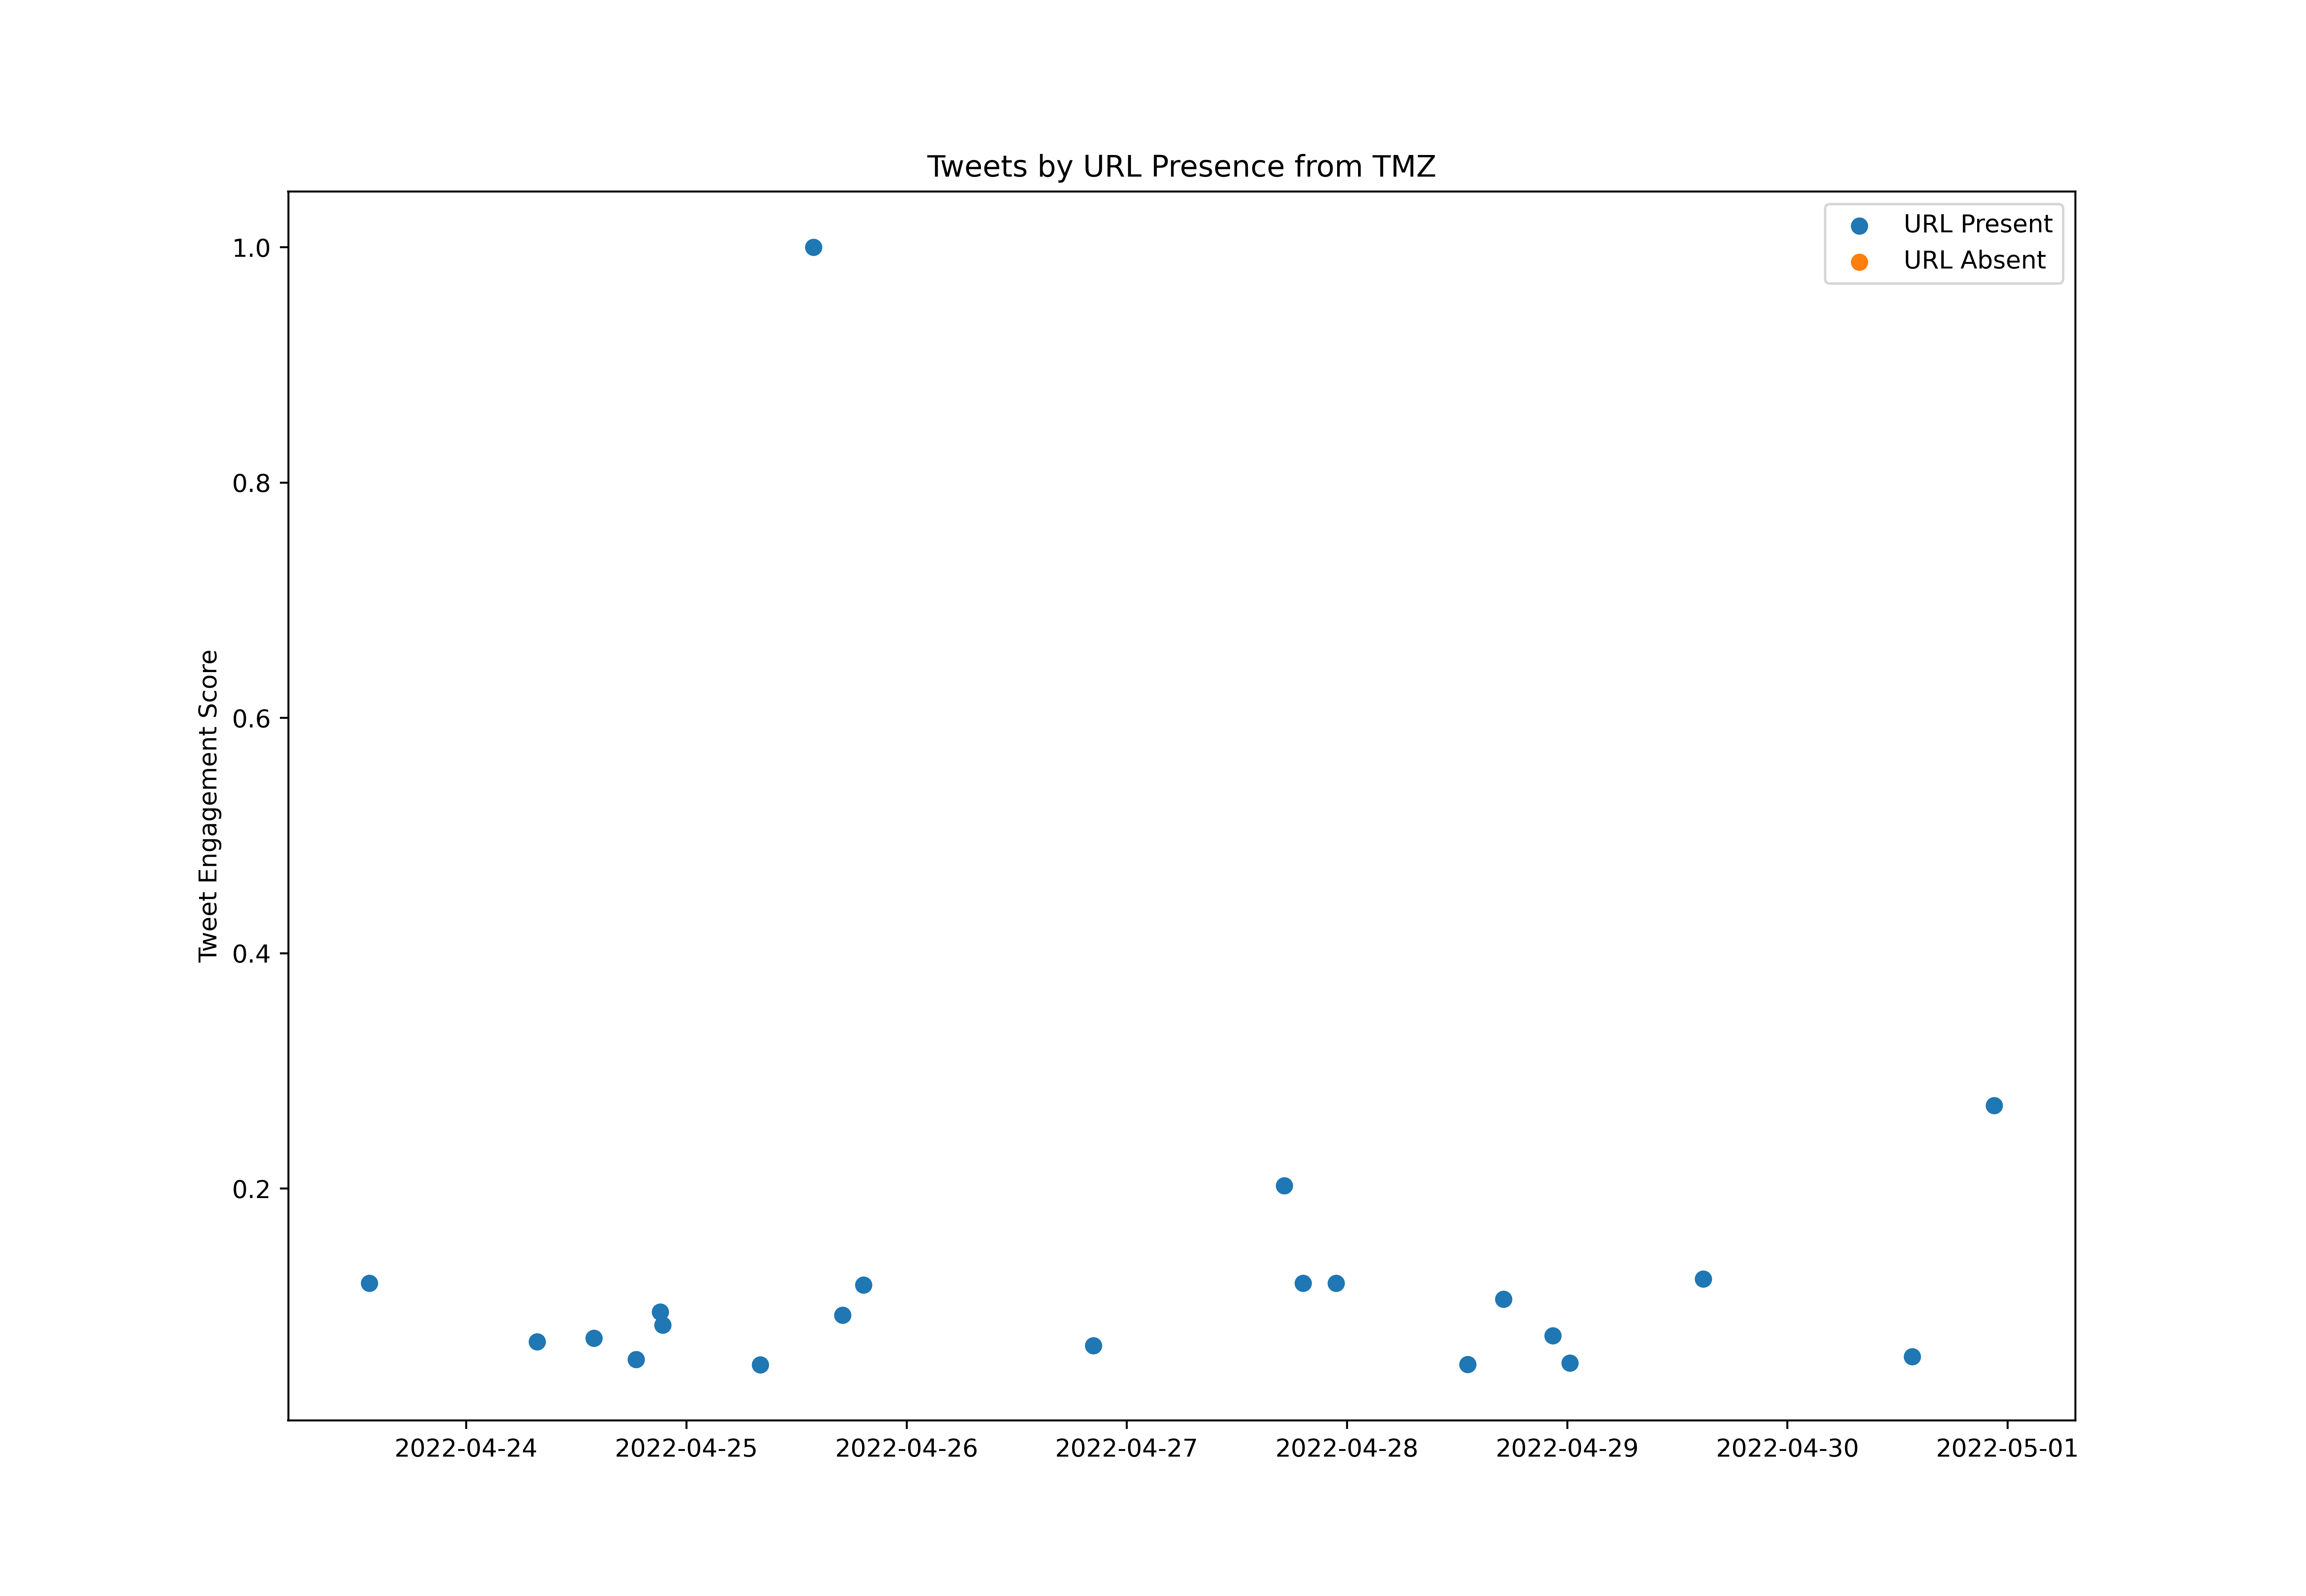

The table this chart was drawn from, first rows:
id, created_at, score, url_present
1517614239086751752, 2022-04-22T21:20:05.000Z, 289.1, True
1517616787424219138, 2022-04-22T21:30:12.000Z, 746.4, True
1517619265532223488, 2022-04-22T21:40:03.000Z, 590.1, True
1517624366044958725, 2022-04-22T22:00:19.000Z, 675.6, True
1517629337457070081, 2022-04-22T22:20:04.000Z, 227.2, True
1517631775924707328, 2022-04-22T22:29:46.000Z, 336.3, True
1517631885249241090, 2022-04-22T22:30:12.000Z, 554.7, True
1517634372496732164, 2022-04-22T22:40:05.000Z, 298, True
1517639389140062209, 2022-04-22T23:00:01.000Z, 224.2, True
1517639483352621057, 2022-04-22T23:00:23.000Z, 867.4, True
1517646973041623041, 2022-04-22T23:30:09.000Z, 1339, True
1517654548416024577, 2022-04-23T00:00:15.000Z, 3163, True
1517654579231567878, 2022-04-23T00:00:23.000Z, 357, True
1517662106878943233, 2022-04-23T00:30:17.000Z, 12167, True
1517669659075567618, 2022-04-23T01:00:18.000Z, 1112, True
1517669681536065540, 2022-04-23T01:00:23.000Z, 1050, True
1517677167882162178, 2022-04-23T01:30:08.000Z, 6461, True
1517684741130145793, 2022-04-23T02:00:14.000Z, 401.2, True
1517692295625252864, 2022-04-23T02:30:15.000Z, 177, True
1517699864565633024, 2022-04-23T03:00:19.000Z, 522.2, True
1517707360453775360, 2022-04-23T03:30:07.000Z, 395.3, True
1517714940253061124, 2022-04-23T04:00:14.000Z, 327.5, True
1517722468999442438, 2022-04-23T04:30:09.000Z, 1218, True
1517730048677224448, 2022-04-23T05:00:16.000Z, 2664, True
1517737567285821440, 2022-04-23T05:30:08.000Z, 1401, True
1517745117985136641, 2022-04-23T06:00:09.000Z, 182.9, True
1517752639567671297, 2022-04-23T06:30:02.000Z, 749.4, True
1517760215877402630, 2022-04-23T07:00:08.000Z, 643.2, True
1517761388566958080, 2022-04-23T07:04:48.000Z, 309.8, True
1517763641101139974, 2022-04-23T07:13:45.000Z, 247.8, True
1517766010677481474, 2022-04-23T07:23:10.000Z, 622.5, True
1517767738135089153, 2022-04-23T07:30:02.000Z, 265.5, True
1517768682214154241, 2022-04-23T07:33:47.000Z, 239, True
1517771093783818240, 2022-04-23T07:43:22.000Z, 519.2, True
1517772285112950784, 2022-04-23T07:48:06.000Z, 303.9, True
1517773757837983747, 2022-04-23T07:53:57.000Z, 534, True
1517775299483688960, 2022-04-23T08:00:04.000Z, 941.1, True
1517776106090291200, 2022-04-23T08:03:17.000Z, 1012, True
1517782848756924421, 2022-04-23T08:30:04.000Z, 622.5, True
1517790447632011265, 2022-04-23T09:00:16.000Z, 622.5, True
1517797976898482177, 2022-04-23T09:30:11.000Z, 3611, True
1517805555208892422, 2022-04-23T10:00:18.000Z, 162.3, True
1517813068838969344, 2022-04-23T10:30:09.000Z, 472, True
1517820646226542592, 2022-04-23T11:00:16.000Z, 817.2, True
1517828189824983040, 2022-04-23T11:30:14.000Z, 961.8, True
1517835732341112833, 2022-04-23T12:00:13.000Z, 318.6, True
1517843259455905792, 2022-04-23T12:30:07.000Z, 1298, True
1517850862038700033, 2022-04-23T13:00:20.000Z, 1127, True
1517851985428496387, 2022-04-23T13:04:48.000Z, 1699, True
1517857584975335426, 2022-04-23T13:27:03.000Z, 31243, True
1517858387513516032, 2022-04-23T13:30:14.000Z, 649.1, True
1517861426693644288, 2022-04-23T13:42:19.000Z, 2584, True
1517863692028854274, 2022-04-23T13:51:19.000Z, 731.7, True
1517864463256461312, 2022-04-23T13:54:23.000Z, 5862, True
1517866051584901120, 2022-04-23T14:00:41.000Z, 4151, True
1517873458201378817, 2022-04-23T14:30:07.000Z, 601.9, True
1517881029893230592, 2022-04-23T15:00:13.000Z, 315.7, True
1517888559126093824, 2022-04-23T15:30:08.000Z, 646.1, True
1517889252884828160, 2022-04-23T15:32:53.000Z, 563.5, True
1517891386367950853, 2022-04-23T15:41:22.000Z, 536.9, True
... 781 more rows
